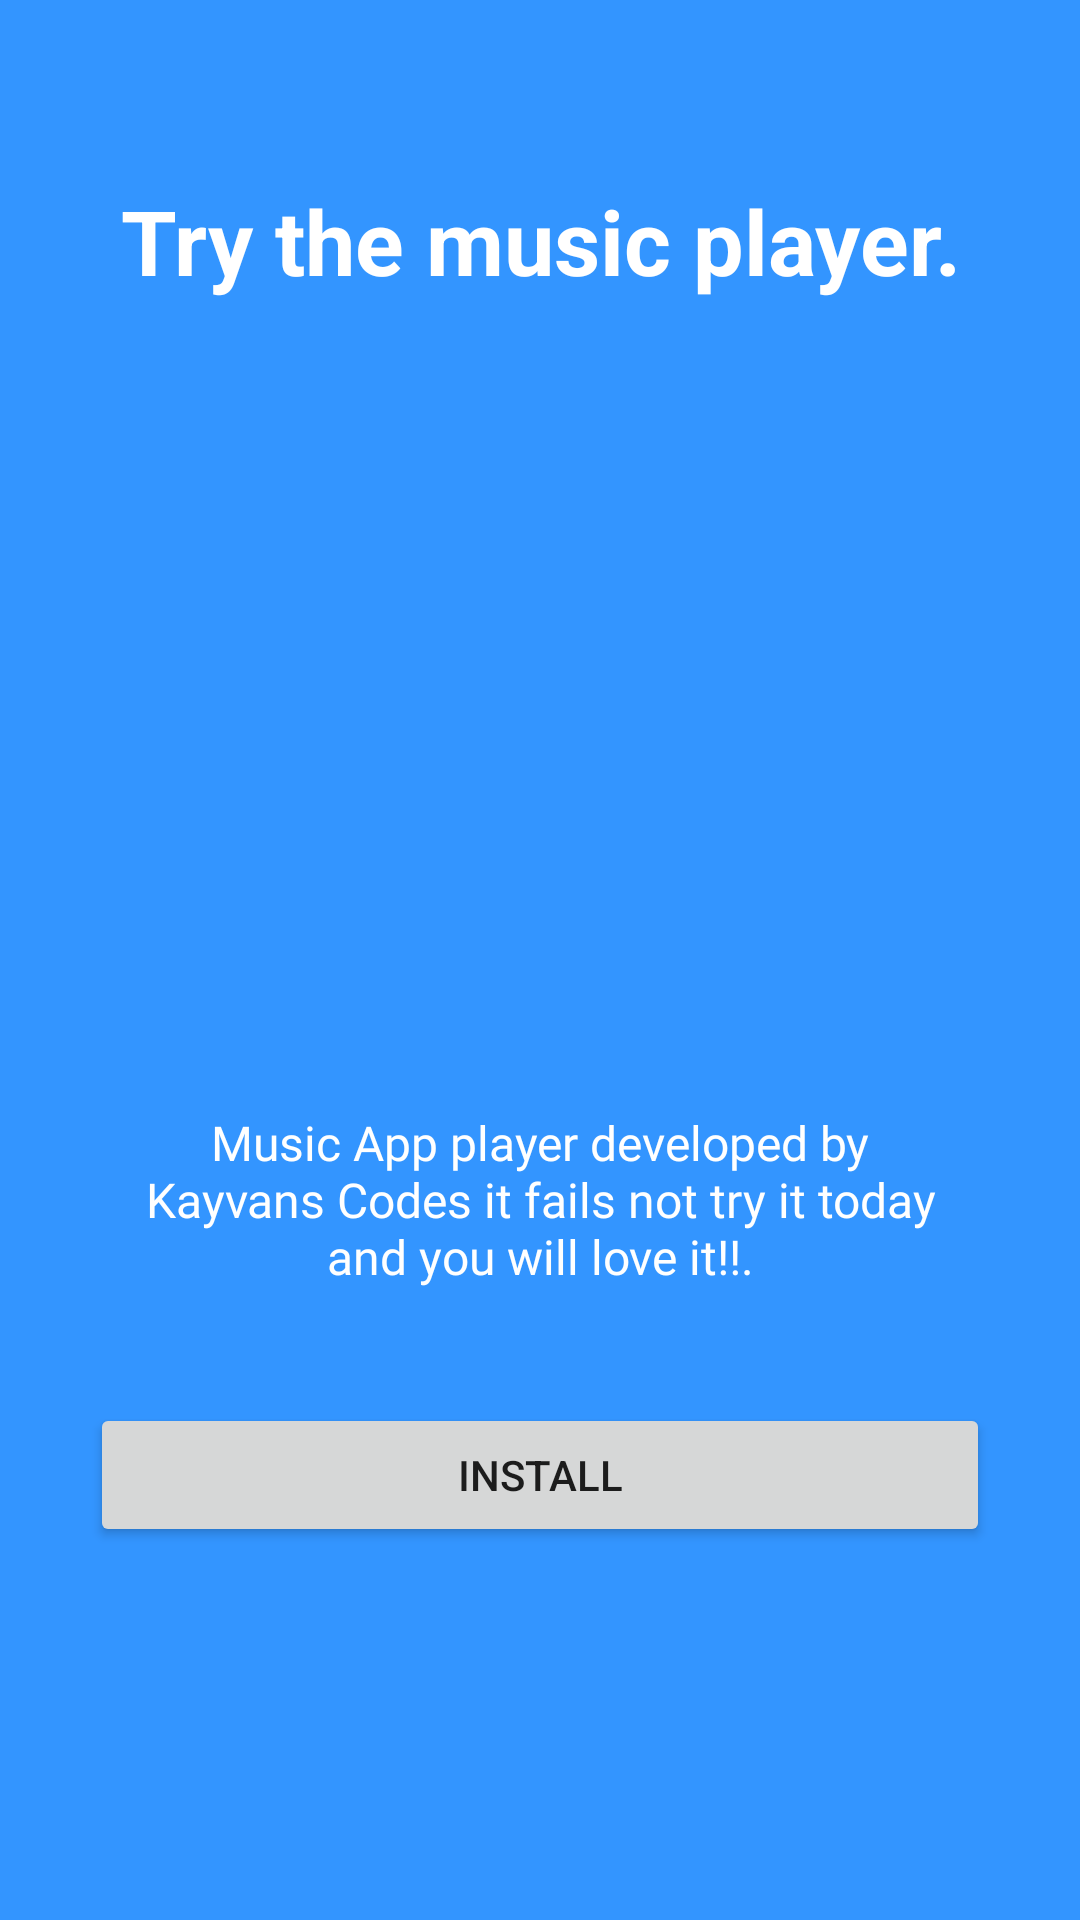

Reconstruct the res/layout file that produces this screen, plus the resources it refers to.
<!-- AndroidManifest.xml: application theme Theme.KVWallpaper -->
<!-- res/layout/slide3.xml -->
<?xml version="1.0" encoding="utf-8"?>
<RelativeLayout xmlns:android="http://schemas.android.com/apk/res/android"
    android:layout_width="match_parent"
    android:layout_height="match_parent"
    android:background="@color/bg_screen3">

    <LinearLayout
        android:id="@+id/linearLayout"
        android:layout_width="wrap_content"
        android:layout_height="wrap_content"
        android:layout_centerInParent="true"
        android:gravity="center_horizontal"
        android:orientation="vertical">

        <ImageView
            android:layout_width="@dimen/img_width_height"
            android:layout_height="@dimen/img_width_height"
            android:src="@drawable/image"/>

        <TextView
            android:layout_width="wrap_content"
            android:layout_height="wrap_content"
            android:layout_marginTop="20dp"
            android:paddingLeft="@dimen/desc_padding"
            android:paddingRight="@dimen/desc_padding"
            android:text="@string/slide3_desc"
            android:textAlignment="center"
            android:fontFamily="@font/abhaya_libre"
            android:textColor="@android:color/white"
            android:textSize="@dimen/slide_desc"
            android:gravity="center_horizontal" />

    </LinearLayout>

    <TextView
        android:id="@+id/textView"
        android:layout_width="match_parent"
        android:layout_height="wrap_content"
        android:layout_marginTop="60dp"
        android:text="@string/slide3_title"
        android:textAlignment="center"
        android:textColor="@android:color/white"
        android:textSize="@dimen/slide_title"
        android:textStyle="bold"
        android:gravity="center"/>

    <Button
        android:id="@+id/installs"
        android:layout_width="match_parent"
        android:layout_height="wrap_content"
        android:layout_marginLeft="30dp"
        android:layout_marginRight="30dp"
        android:text="@string/get_started"
        android:layout_marginTop="38dp"
        android:layout_below="@+id/linearLayout"
        android:layout_alignParentEnd="true"
        android:layout_alignParentRight="true" />

</RelativeLayout>
<!-- resources referenced by this layout -->
<resources>
  <color name="bg_screen3">#3395ff</color>
  <dimen name="desc_padding">40dp</dimen>
  <dimen name="img_width_height">140dp</dimen>
  <dimen name="slide_desc">16dp</dimen>
  <dimen name="slide_title">30dp</dimen>
  <string name="get_started">Install</string>
  <string name="slide3_desc">Music App player developed by Kayvans Codes it fails not try it today and you will love it!!.</string>
  <string name="slide3_title">Try the music player.</string>
  <style name="Theme.KVWallpaper" parent="Theme.MaterialComponents.DayNight.DarkActionBar">
          
          <item name="colorPrimary">@color/purple_500</item>
          <item name="colorPrimaryVariant">@color/purple_700</item>
          <item name="colorOnPrimary">@color/white</item>
          
          <item name="colorSecondary">@color/teal_200</item>
          <item name="colorSecondaryVariant">@color/teal_700</item>
          <item name="colorOnSecondary">@color/black</item>
          
          <item name="android:statusBarColor" tools:targetApi="l">?attr/colorPrimaryVariant</item>
          
      </style>
  <color name="purple_500">#FF6200EE</color>
  <color name="purple_700">#FF3700B3</color>
  <color name="white">#FFFFFFFF</color>
  <color name="teal_200">#FF03DAC5</color>
  <color name="teal_700">#FF018786</color>
  <color name="black">#FF000000</color>
</resources>
